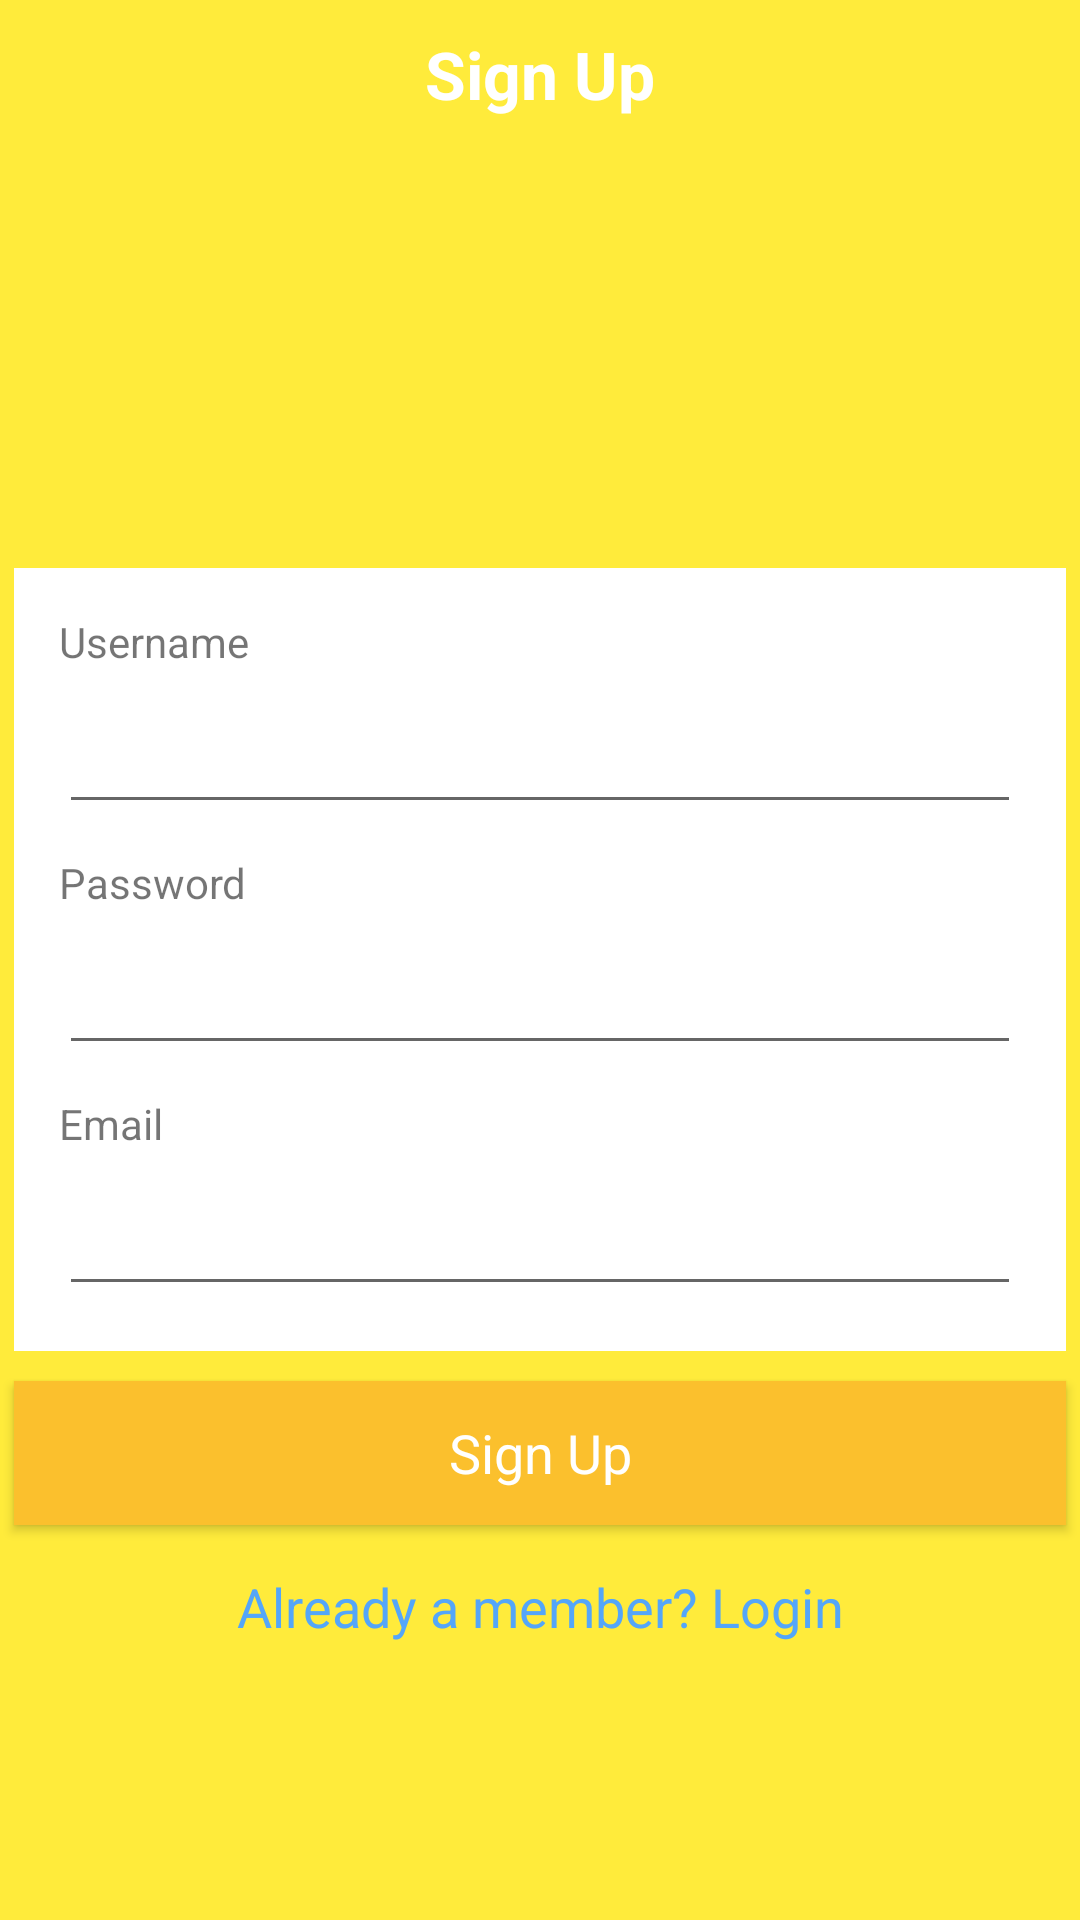

The Android layout XML behind this screen, and the referenced resources:
<!-- AndroidManifest.xml: application theme AppTheme -->
<!-- res/layout/activity_sign_up.xml -->
<?xml version="1.0" encoding="utf-8"?>
<RelativeLayout xmlns:android="http://schemas.android.com/apk/res/android"
    xmlns:tools="http://schemas.android.com/tools"
    android:layout_width="match_parent"
    android:layout_height="match_parent"
    android:paddingBottom="@dimen/activity_vertical_margin"
    android:paddingLeft="@dimen/activity_horizontal_margin"
    android:paddingRight="@dimen/activity_horizontal_margin"
    android:paddingTop="@dimen/activity_vertical_margin"
    android:background="@color/appBackground"
    tools:context="in.easynote.easynote.LogInActivity">
    <android.support.v7.widget.AppCompatTextView
        android:layout_width="match_parent"
        android:layout_height="wrap_content"
        android:text="Sign Up"
        android:textColor="#ffffff"
        android:gravity="center"
        android:textStyle="bold"
        android:layout_margin="10dp"
        android:textAppearance="@style/TextAppearance.AppCompat.Large"
        android:id="@+id/view" />

    <LinearLayout
        android:layout_width="match_parent"
        android:layout_height="wrap_content"
        android:orientation="vertical"
        android:padding="10dp"
        android:layout_margin="5dp"
        android:id="@+id/content_layout"
        android:background="#ffffff"
        android:layout_centerInParent="true">

        <TextView
            android:layout_width="wrap_content"
            android:layout_height="wrap_content"
            android:text="Username"
            android:layout_margin="5dp"
            android:textAppearance="@style/TextAppearance.AppCompat.Small"/>
        <android.support.v7.widget.AppCompatEditText
            android:layout_width="match_parent"
            android:layout_height="wrap_content"
            android:maxLines="1"
            android:layout_margin="5dp"
            android:textAppearance="@style/TextAppearance.AppCompat.Medium"
            android:id="@+id/username"/>
        <TextView
            android:layout_width="wrap_content"
            android:layout_height="wrap_content"
            android:layout_margin="5dp"
            android:text="Password"
            android:textAppearance="@style/TextAppearance.AppCompat.Small"/>
        <android.support.v7.widget.AppCompatEditText
            android:layout_width="match_parent"
            android:layout_margin="5dp"
            android:layout_height="wrap_content"
            android:maxLines="1"
            android:inputType="textPassword"
            android:id="@+id/password"
            android:textAppearance="@style/TextAppearance.AppCompat.Medium"/>
        <TextView
            android:layout_width="wrap_content"
            android:layout_height="wrap_content"
            android:layout_margin="5dp"
            android:text="Email"
            android:textAppearance="@style/TextAppearance.AppCompat.Small"/>
        <android.support.v7.widget.AppCompatEditText
            android:layout_width="match_parent"
            android:layout_margin="5dp"
            android:layout_height="wrap_content"
            android:inputType="textEmailAddress"
            android:maxLines="1"
            android:id="@+id/email"
            android:textAppearance="@style/TextAppearance.AppCompat.Medium"/>

    </LinearLayout>
    <android.support.v7.widget.AppCompatButton
        android:layout_width="match_parent"
        android:layout_height="wrap_content"
        android:text="Sign Up"
        android:textAppearance="@style/TextAppearance.AppCompat.Medium"
        android:textColor="#ffffff"
        android:gravity="center"
        android:id="@+id/signup_btn"
        android:layout_margin="5dp"
        android:layout_below="@id/content_layout"
        android:background="@color/colorPrimaryDark"/>
    <TextView
        android:layout_width="match_parent"
        android:layout_height="wrap_content"
        android:text="Already a member? Login"
        android:textColor="#54a6f9"
        android:layout_margin="10dp"
        android:textAppearance="@style/TextAppearance.AppCompat.Medium"
        android:gravity="center"
        android:id="@+id/already_member"
        android:layout_below="@id/signup_btn"/>


</RelativeLayout>
<!-- resources referenced by this layout -->
<resources>
  <color name="appBackground">#ffeb3b</color>
  <color name="colorPrimaryDark">#fbc02d</color>
  <style name="AppTheme" parent="Theme.AppCompat.Light.NoActionBar">
          
          <item name="colorPrimary">@color/colorPrimary</item>
          <item name="colorPrimaryDark">@color/colorPrimaryDark</item>
          <item name="colorAccent">@color/colorAccent</item>
      </style>
  <color name="colorPrimary">#ffeb3b</color>
  <color name="colorAccent">#757575</color>
</resources>
